Photos from the image-classification dataset "leaf_disease_dataset" in the GitHub repository dhawsespandan/agrisense-ai. Its 5 classes are: alternaria leaf spot, brown spot, gray spot, healthy leaf, rust.

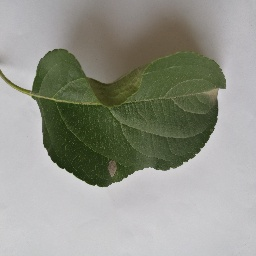
Label: gray spot

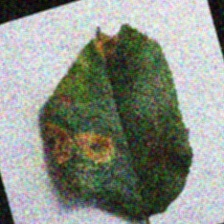
Label: rust

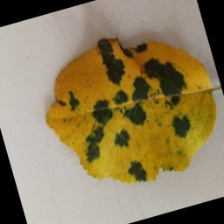
Label: brown spot

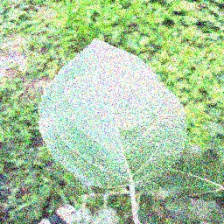
Label: healthy leaf

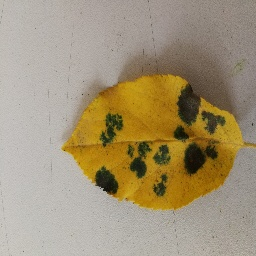
Label: brown spot

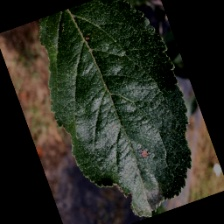
Label: alternaria leaf spot
